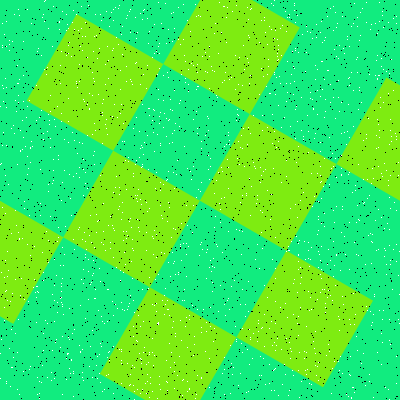

Source data for this figure (header and first rows):
Type, X, Y
Salt, 278, 59
Salt, 391, 136
Salt, 125, 264
Salt, 333, 276
Salt, 305, 259
Salt, 57, 312
Salt, 311, 309
Salt, 143, 154
Salt, 336, 255
Salt, 281, 127
Salt, 297, 217
Salt, 201, 332
Salt, 16, 111
Salt, 391, 141
Salt, 308, 152
Salt, 321, 198
Salt, 379, 2
Salt, 313, 109
Salt, 236, 229
Salt, 341, 174
Salt, 60, 347
Salt, 258, 331
Salt, 174, 362
Salt, 341, 133
Salt, 318, 201
Salt, 320, 182
Salt, 144, 9
Salt, 271, 194
Salt, 366, 134
Salt, 229, 79
Salt, 156, 51
Salt, 79, 177
Salt, 228, 231
Salt, 126, 231
Salt, 330, 8
Salt, 108, 374
Salt, 356, 254
Salt, 226, 42
Salt, 37, 286
Salt, 129, 385
Salt, 52, 350
Salt, 154, 230
Salt, 174, 388
Salt, 82, 50
Salt, 394, 202
Salt, 205, 351
Salt, 217, 97
Salt, 81, 279
Salt, 353, 387
Salt, 332, 368
Salt, 163, 127
Salt, 237, 109
Salt, 390, 130
Salt, 51, 380
Salt, 393, 249
Salt, 324, 158
Salt, 162, 300
Salt, 185, 78
Salt, 48, 100
Salt, 39, 393
... 3,140 more rows
